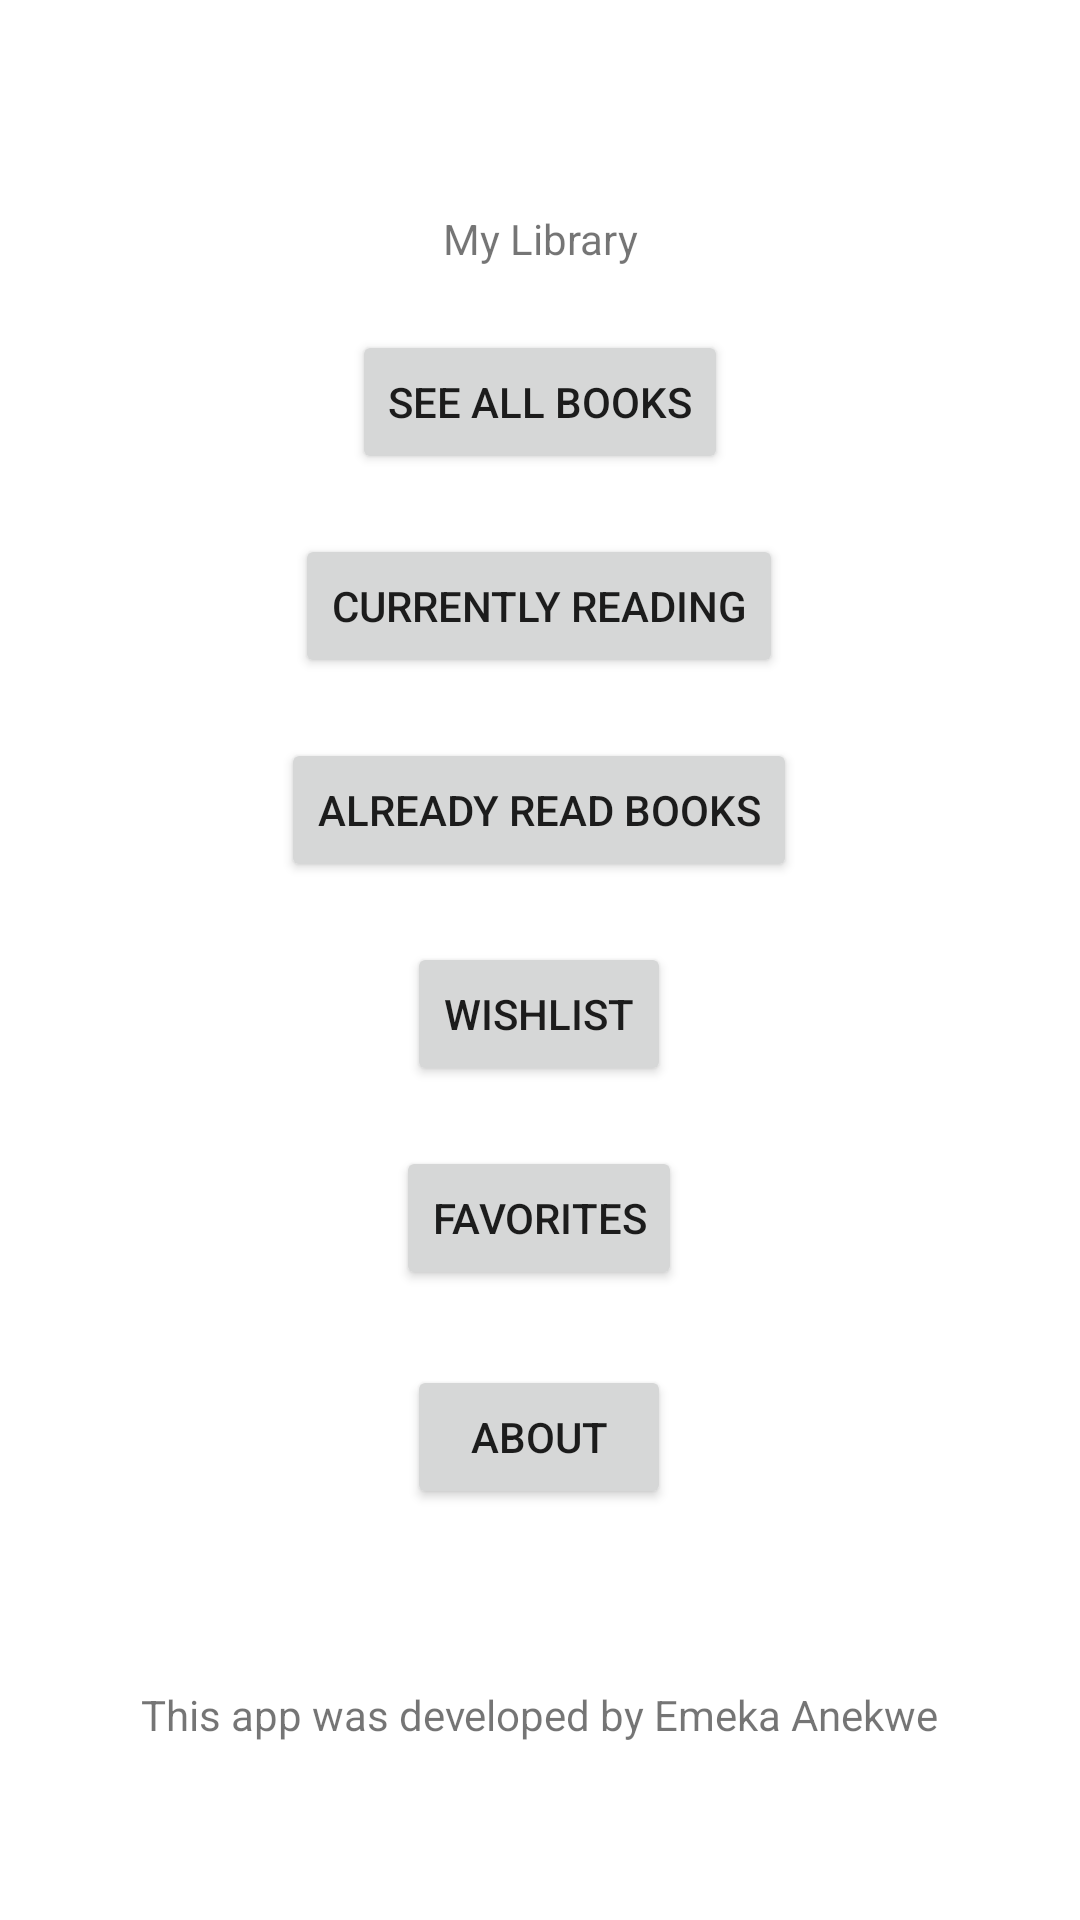

Here is an Android app screen rendered from its layout file. Give the layout XML and the strings, colors and styles it references.
<!-- AndroidManifest.xml: application theme Theme.MyLibraryFour -->
<!-- res/layout/activity_main.xml -->
<?xml version="1.0" encoding="utf-8"?>
<androidx.constraintlayout.widget.ConstraintLayout xmlns:android="http://schemas.android.com/apk/res/android"
    xmlns:app="http://schemas.android.com/apk/res-auto"
    xmlns:tools="http://schemas.android.com/tools"
    android:layout_width="match_parent"
    android:layout_height="match_parent"
    tools:context=".MainActivity">


    <ImageView
        android:id="@+id/imageView"
        android:layout_width="wrap_content"
        android:layout_height="wrap_content"
        app:layout_constraintEnd_toEndOf="parent"
        app:layout_constraintStart_toStartOf="parent"
        app:layout_constraintTop_toTopOf="parent"
        android:layout_marginTop="50dp"
        android:src="@mipmap/ic_launcher"
        tools:srcCompat="@tools:sample/avatars" />

    <Button
        android:id="@+id/btnAllBooks"
        android:layout_width="wrap_content"
        android:layout_height="wrap_content"
        android:layout_marginTop="60dp"
        android:text="See All Books"
        app:layout_constraintEnd_toEndOf="parent"
        app:layout_constraintStart_toStartOf="parent"
        app:layout_constraintTop_toBottomOf="@+id/imageView" />

    <Button
        android:id="@+id/btnCurrentBooks"
        android:layout_width="wrap_content"
        android:layout_height="wrap_content"
        android:layout_marginTop="20dp"
        android:text="Currently Reading"
        app:layout_constraintEnd_toEndOf="@+id/btnAllBooks"
        app:layout_constraintHorizontal_bias="0.511"
        app:layout_constraintStart_toStartOf="@+id/btnAllBooks"
        app:layout_constraintTop_toBottomOf="@+id/btnAllBooks" />

    <Button
        android:id="@+id/btnReadBooks"
        android:layout_width="wrap_content"
        android:layout_height="wrap_content"
        android:layout_marginTop="20dp"
        android:text="Already Read Books"
        app:layout_constraintEnd_toEndOf="@+id/btnCurrentBooks"
        app:layout_constraintHorizontal_bias="0.512"
        app:layout_constraintStart_toStartOf="@+id/btnCurrentBooks"
        app:layout_constraintTop_toBottomOf="@+id/btnCurrentBooks" />

    <Button
        android:id="@+id/btnWishList"
        android:layout_width="wrap_content"
        android:layout_height="wrap_content"
        android:layout_marginTop="20dp"
        android:text="Wishlist"
        app:layout_constraintEnd_toEndOf="@+id/btnReadBooks"
        app:layout_constraintStart_toStartOf="@+id/btnReadBooks"
        app:layout_constraintTop_toBottomOf="@+id/btnReadBooks" />

    <Button
        android:id="@+id/btnFavorites"
        android:layout_width="wrap_content"
        android:layout_height="wrap_content"
        android:layout_marginTop="20dp"
        android:text="Favorites"
        app:layout_constraintEnd_toEndOf="@+id/btnWishList"
        app:layout_constraintStart_toStartOf="@+id/btnWishList"
        app:layout_constraintTop_toBottomOf="@+id/btnWishList" />

    <Button
        android:id="@+id/btnAbout"
        android:layout_width="wrap_content"
        android:layout_height="wrap_content"
        android:layout_marginTop="25dp"
        android:text="About"
        app:layout_constraintEnd_toEndOf="@+id/btnFavorites"
        app:layout_constraintStart_toStartOf="@+id/btnFavorites"
        app:layout_constraintTop_toBottomOf="@+id/btnFavorites" />

    <TextView
        android:id="@+id/txtDev"
        android:layout_width="wrap_content"
        android:layout_height="wrap_content"
        android:text="This app was developed by Emeka Anekwe"
        app:layout_constraintBottom_toBottomOf="parent"
        app:layout_constraintEnd_toEndOf="parent"
        app:layout_constraintStart_toStartOf="parent"
        app:layout_constraintTop_toBottomOf="@+id/btnAbout" />

    <TextView
        android:id="@+id/txtLibrary"
        android:layout_width="wrap_content"
        android:layout_height="wrap_content"
        android:layout_marginTop="20dp"
        android:text="My Library"
        app:layout_constraintEnd_toEndOf="parent"
        app:layout_constraintStart_toStartOf="parent"
        app:layout_constraintTop_toBottomOf="@+id/imageView" />

</androidx.constraintlayout.widget.ConstraintLayout>
<!-- resources referenced by this layout -->
<resources>
  <style name="Theme.MyLibraryFour" parent="Theme.MaterialComponents.DayNight.DarkActionBar">
          
          <item name="colorPrimary">@color/purple_500</item>
          <item name="colorPrimaryVariant">@color/purple_700</item>
          <item name="colorOnPrimary">@color/white</item>
          
          <item name="colorSecondary">@color/teal_200</item>
          <item name="colorSecondaryVariant">@color/teal_700</item>
          <item name="colorOnSecondary">@color/black</item>
          
          <item name="android:statusBarColor" tools:targetApi="l">?attr/colorPrimaryVariant</item>
          
      </style>
  <!-- not gathered from this repository: default colours our renderer supplied (Android Studio template values) -->
  <color name="purple_500">#FF6200EE</color>
  <color name="purple_700">#FF3700B3</color>
  <color name="teal_200">#FF03DAC5</color>
  <color name="teal_700">#FF018786</color>
  <color name="black">#FF000000</color>
  <color name="white">#FFFFFFFF</color>
</resources>
